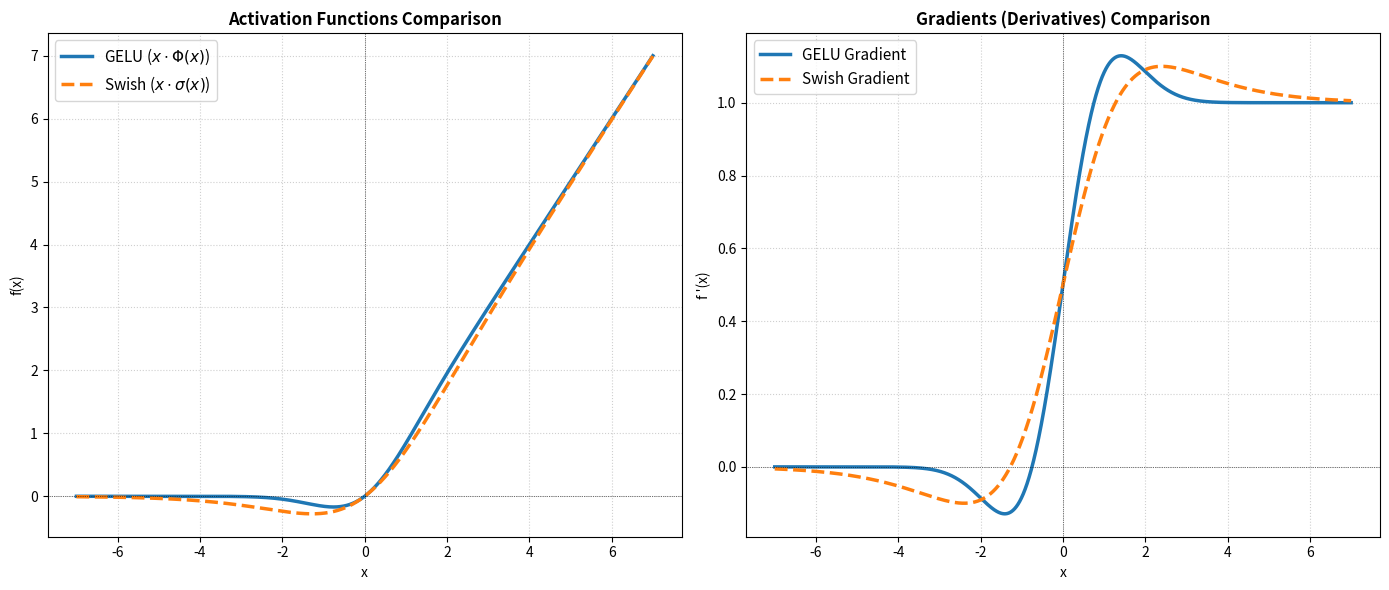

Recreate this plot in Python.
import numpy as np
import matplotlib.pyplot as plt
from scipy.special import erf  # 用于计算 Phi 函数

# 1. 定义核心数学函数
def phi(x):
    """标准正态分布的累积分布函数 (Phi)"""
    return 0.5 * (1.0 + erf(x / np.sqrt(2.0)))

def pdf(x):
    """标准正态分布的概率密度函数 (Phi 的导数)"""
    return np.exp(-x**2 / 2.0) / np.sqrt(2.0 * np.pi)

def sigmoid(x):
    """Sigmoid 函数"""
    return 1.0 / (1.0 + np.exp(-x))

# 2. 定义激活函数及其导数（梯度）
def gelu(x): 
    return x * phi(x)

def gelu_derivative(x): 
    return phi(x) + x * pdf(x)

def swish(x): 
    return x * sigmoid(x)

def swish_derivative(x): 
    s = sigmoid(x)
    return s + x * s * (1.0 - s)

# 3. 准备自变量数据（x 轴范围）
x = np.linspace(-7, 7, 5000)

# 4. 创建画布，设置宽高
plt.figure(figsize=(14, 6))

# --- 左图：激活函数原函数对比 ---
plt.subplot(1, 2, 1)  # 1行2列的第1张图
plt.plot(x, gelu(x), label='GELU ($x \cdot \Phi(x)$)', color='#1f77b4', linewidth=2.5)
plt.plot(x, swish(x), label='Swish ($x \cdot \sigma(x)$)', color='#ff7f0e', linestyle='--', linewidth=2.5)
plt.axhline(0, color='black', linewidth=0.5, linestyle=':') # 画出 x 轴
plt.axvline(0, color='black', linewidth=0.5, linestyle=':') # 画出 y 轴
plt.title('Activation Functions Comparison', fontsize=12, fontweight='bold')
plt.xlabel('x')
plt.ylabel('f(x)')
plt.grid(True, linestyle=':', alpha=0.6)
plt.legend(fontsize=11)

# --- 右图：梯度（导数）对比 ---
plt.subplot(1, 2, 2)  # 1行2列的第2张图
plt.plot(x, gelu_derivative(x), label='GELU Gradient', color='#1f77b4', linewidth=2.5)
plt.plot(x, swish_derivative(x), label='Swish Gradient', color='#ff7f0e', linestyle='--', linewidth=2.5)
plt.axhline(0, color='black', linewidth=0.5, linestyle=':')
plt.axvline(0, color='black', linewidth=0.5, linestyle=':')
plt.title('Gradients (Derivatives) Comparison', fontsize=12, fontweight='bold')
plt.xlabel('x')
plt.ylabel("f '(x)")
plt.grid(True, linestyle=':', alpha=0.6)
plt.legend(fontsize=11)

# 5. 调整布局并展示
plt.tight_layout()
plt.show()
